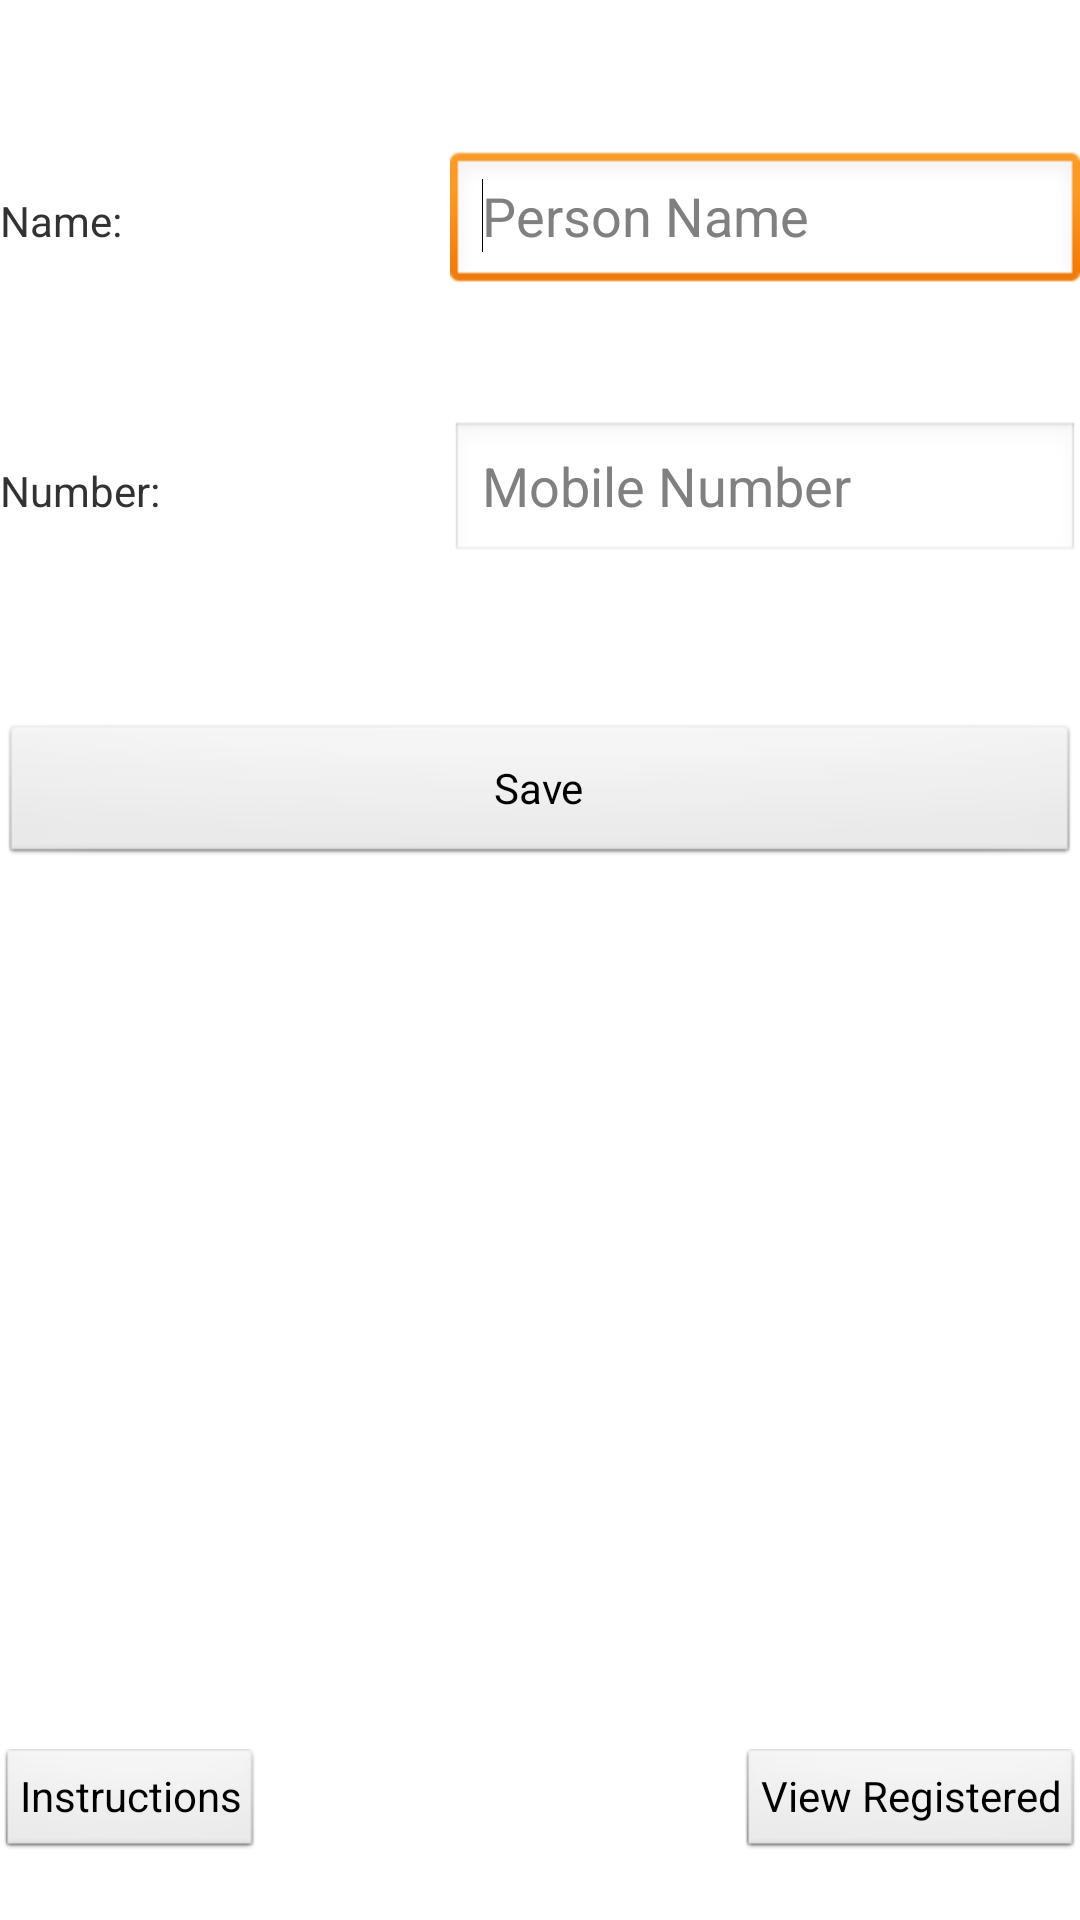

Reconstruct the res/layout file that produces this screen, plus the resources it refers to.
<!-- AndroidManifest.xml: application theme AppTheme -->
<!-- res/layout/activity_register.xml -->
<?xml version="1.0" encoding="utf-8"?>
<RelativeLayout xmlns:android="http://schemas.android.com/apk/res/android"
    android:layout_width="match_parent" android:layout_height="match_parent"
xmlns:tools="http://schemas.android.com/tools"
android:padding_Bottom="@dimen/activity_vertical_margin"
android:padding_Left="@dimen/activity_horizontal_margin"
android:padding_Right="@dimen/activity_horizontal_margin"
android:padding_Top="@dimen/activity_vertical_margin"
tools:context=".Register" >

<TextView
    android:id="@+id/textView1"
    android:layout_width="wrap_content"
    android:layout_height="wrap_content"
    android:layout_alignParentLeft="true"
    android:layout_alignParentTop="true"
    android:layout_marginTop="64dp"
    android:text="Name:" />

<TextView
    android:id="@+id/textView2"
    android:layout_width="wrap_content"
    android:layout_height="wrap_content"
    android:layout_alignLeft="@+id/textView1"
    android:layout_below="@+id/textView1"
    android:layout_marginTop="71dp"
    android:text="Number:" />

<Button
    android:id="@+id/button1"
    android:layout_width="match_parent"
    android:layout_height="wrap_content"
    android:layout_below="@+id/textView2"
    android:layout_centerHorizontal="true"
    android:layout_marginTop="68dp"
    android:onClick="storeInDB"
    android:text="Save" />

<EditText
    android:id="@+id/editText2"
    android:layout_width="wrap_content"
    android:layout_height="wrap_content"
    android:layout_alignBaseline="@+id/textView2"
    android:layout_alignBottom="@+id/textView2"
    android:layout_alignRight="@+id/button1"
    android:ems="10"
    android:hint="Mobile Number"
    android:inputType="phone" />

<EditText
    android:id="@+id/editText1"
    android:layout_width="wrap_content"
    android:layout_height="wrap_content"
    android:layout_alignBaseline="@+id/textView1"
    android:layout_alignBottom="@+id/textView1"
    android:layout_alignLeft="@+id/editText2"
    android:ems="10"
    android:hint="Person Name"
    android:inputType="textPersonName" >

    <requestFocus />
</EditText>

<Button
    android:id="@+id/button2"
    style="?android:attr/buttonStyleSmall"
    android:layout_width="wrap_content"
    android:layout_height="wrap_content"
    android:layout_alignLeft="@+id/button1"
    android:layout_alignParentBottom="true"
    android:layout_marginBottom="21dp"
    android:onClick="instructions"
    android:text="Instructions" />

<Button
    android:id="@+id/button3"
    style="?android:attr/buttonStyleSmall"
    android:layout_width="wrap_content"
    android:layout_height="wrap_content"
    android:layout_alignRight="@+id/button1"
    android:layout_alignTop="@+id/button2"
    android:onClick="Display"
    android:text="View Registered" />

</RelativeLayout>
<!-- resources referenced by this layout -->
<resources>
  <style name="AppTheme" parent="AppBaseTheme">
      
  </style>
  <style name="AppBaseTheme" parent="android:Theme.Light">
      
  </style>
</resources>
